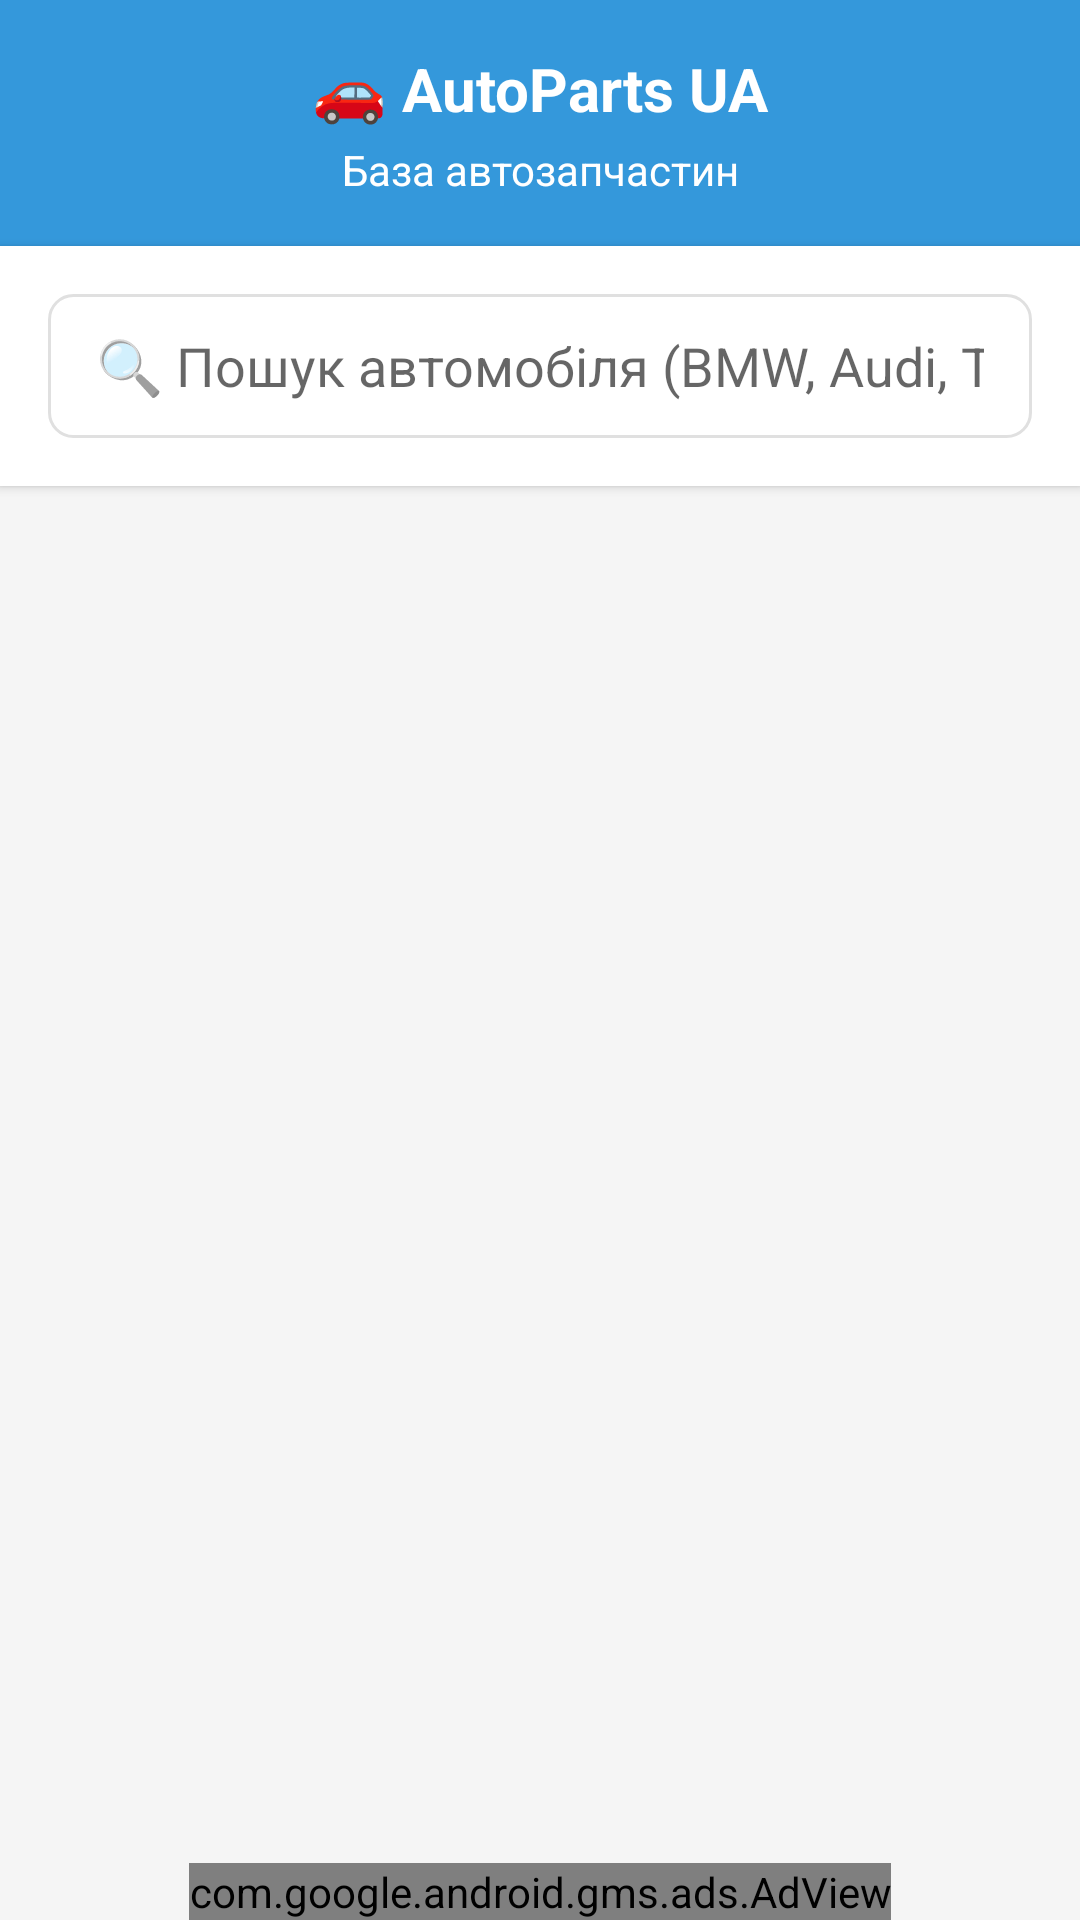

Reconstruct the res/layout file that produces this screen, plus the resources it refers to.
<!-- AndroidManifest.xml: application theme Theme.AppCompat.Light.DarkActionBar -->
<!-- res/layout/activity_main_full.xml -->
<?xml version="1.0" encoding="utf-8"?>

<LinearLayout xmlns:android="http://schemas.android.com/apk/res/android"
    xmlns:ads="http://schemas.android.com/apk/res-auto"
    android:layout_width="match_parent"
    android:layout_height="match_parent"
    android:orientation="vertical"
    android:background="#f5f5f5">

    
    <LinearLayout
        android:layout_width="match_parent"
        android:layout_height="wrap_content"
        android:background="#3498db"
        android:orientation="vertical"
        android:padding="16dp">

        <TextView
            android:layout_width="match_parent"
            android:layout_height="wrap_content"
            android:text="🚗 AutoParts UA"
            android:textColor="@android:color/white"
            android:textSize="20sp"
            android:textStyle="bold"
            android:gravity="center" />

        <TextView
            android:layout_width="match_parent"
            android:layout_height="wrap_content"
            android:text="База автозапчастин"
            android:textColor="@android:color/white"
            android:textSize="14sp"
            android:gravity="center"
            android:layout_marginTop="4dp" />

    </LinearLayout>

    
    <LinearLayout
        android:layout_width="match_parent"
        android:layout_height="wrap_content"
        android:padding="16dp"
        android:background="@android:color/white"
        android:elevation="2dp">

        <EditText
            android:id="@+id/searchEditText"
            android:layout_width="match_parent"
            android:layout_height="48dp"
            android:hint="🔍 Пошук автомобіля (BMW, Audi, Toyota...)"
            android:paddingStart="16dp"
            android:paddingEnd="16dp"
            android:background="@drawable/search_background"
            android:inputType="text"
            android:maxLines="1" />

    </LinearLayout>

    
    <androidx.recyclerview.widget.RecyclerView
        android:id="@+id/recyclerView"
        android:layout_width="match_parent"
        android:layout_height="0dp"
        android:layout_weight="1"
        android:padding="8dp"
        android:clipToPadding="false" />

    
    <com.google.android.gms.ads.AdView
        android:id="@+id/adView"
        android:layout_width="wrap_content"
        android:layout_height="wrap_content"
        android:layout_gravity="center"
        android:background="@android:color/white"
        ads:adSize="BANNER"
        ads:adUnitId="ca-app-pub-3940256099942544/6300978111" />

</LinearLayout>
<!-- resources referenced by this layout -->
<resources>
  <!-- drawable search_background (drawable) -->
  <?xml version="1.0" encoding="utf-8"?>
  
  <shape xmlns:android="http://schemas.android.com/apk/res/android">
      <solid android:color="@color/white"/>
      <corners android:radius="8dp"/>
      <stroke android:width="1dp" android:color="#E0E0E0"/>
  </shape>
  <color name="white">#FFFFFFFF</color>
</resources>
